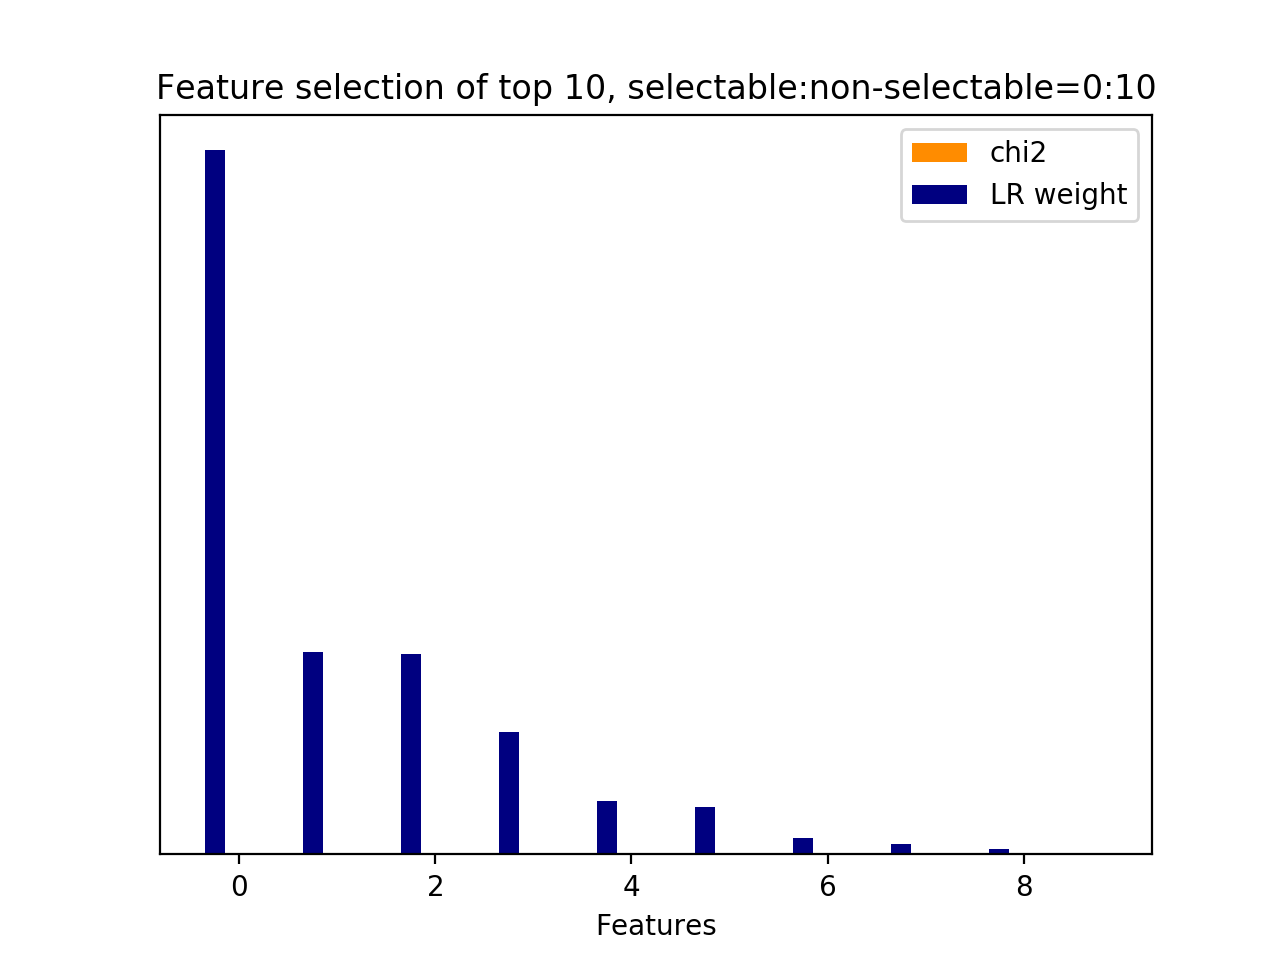

Data behind this chart, as committed beside it:
id, name, prefix, chi2, chi2_rank, clf_weight, clf_weight_rank
0, 9.1, b'9.1-w2v_feature.current_user_utterance…, 0.0000, 9, 1, 0
8, 9.2.1, b'9.2.1-w2v_similarity.next_user_utteran…, 0.0000, 1, 0.2869, 1
1, 9.1, b'9.1-w2v_feature.current_user_utterance…, 0.0000, 8, 0.2851, 2
2, 9.1, b'9.1-w2v_feature.current_user_utterance…, 0.0000, 7, 0.1743, 3
4, 9.1, b'9.1-w2v_feature.current_user_utterance…, 0.0000, 5, 0.0755, 4
3, 9.1, b'9.1-w2v_feature.current_user_utterance…, 0.0000, 6, 0.0674, 5
5, 9.1, b'9.1-w2v_feature.current_user_utterance…, 0.0000, 4, 0.0232, 6
7, 9.1, b'9.1-w2v_feature.current_user_utterance…, 0.0000, 2, 0.0155, 7
6, 9.1, b'9.1-w2v_feature.current_user_utterance…, 0.0000, 3, 0.0077, 8
9, 9.3.1, b'9.3.1-wmd_similarity.next_user_utteran…, 0.0000, 0, 0.0000, 9
